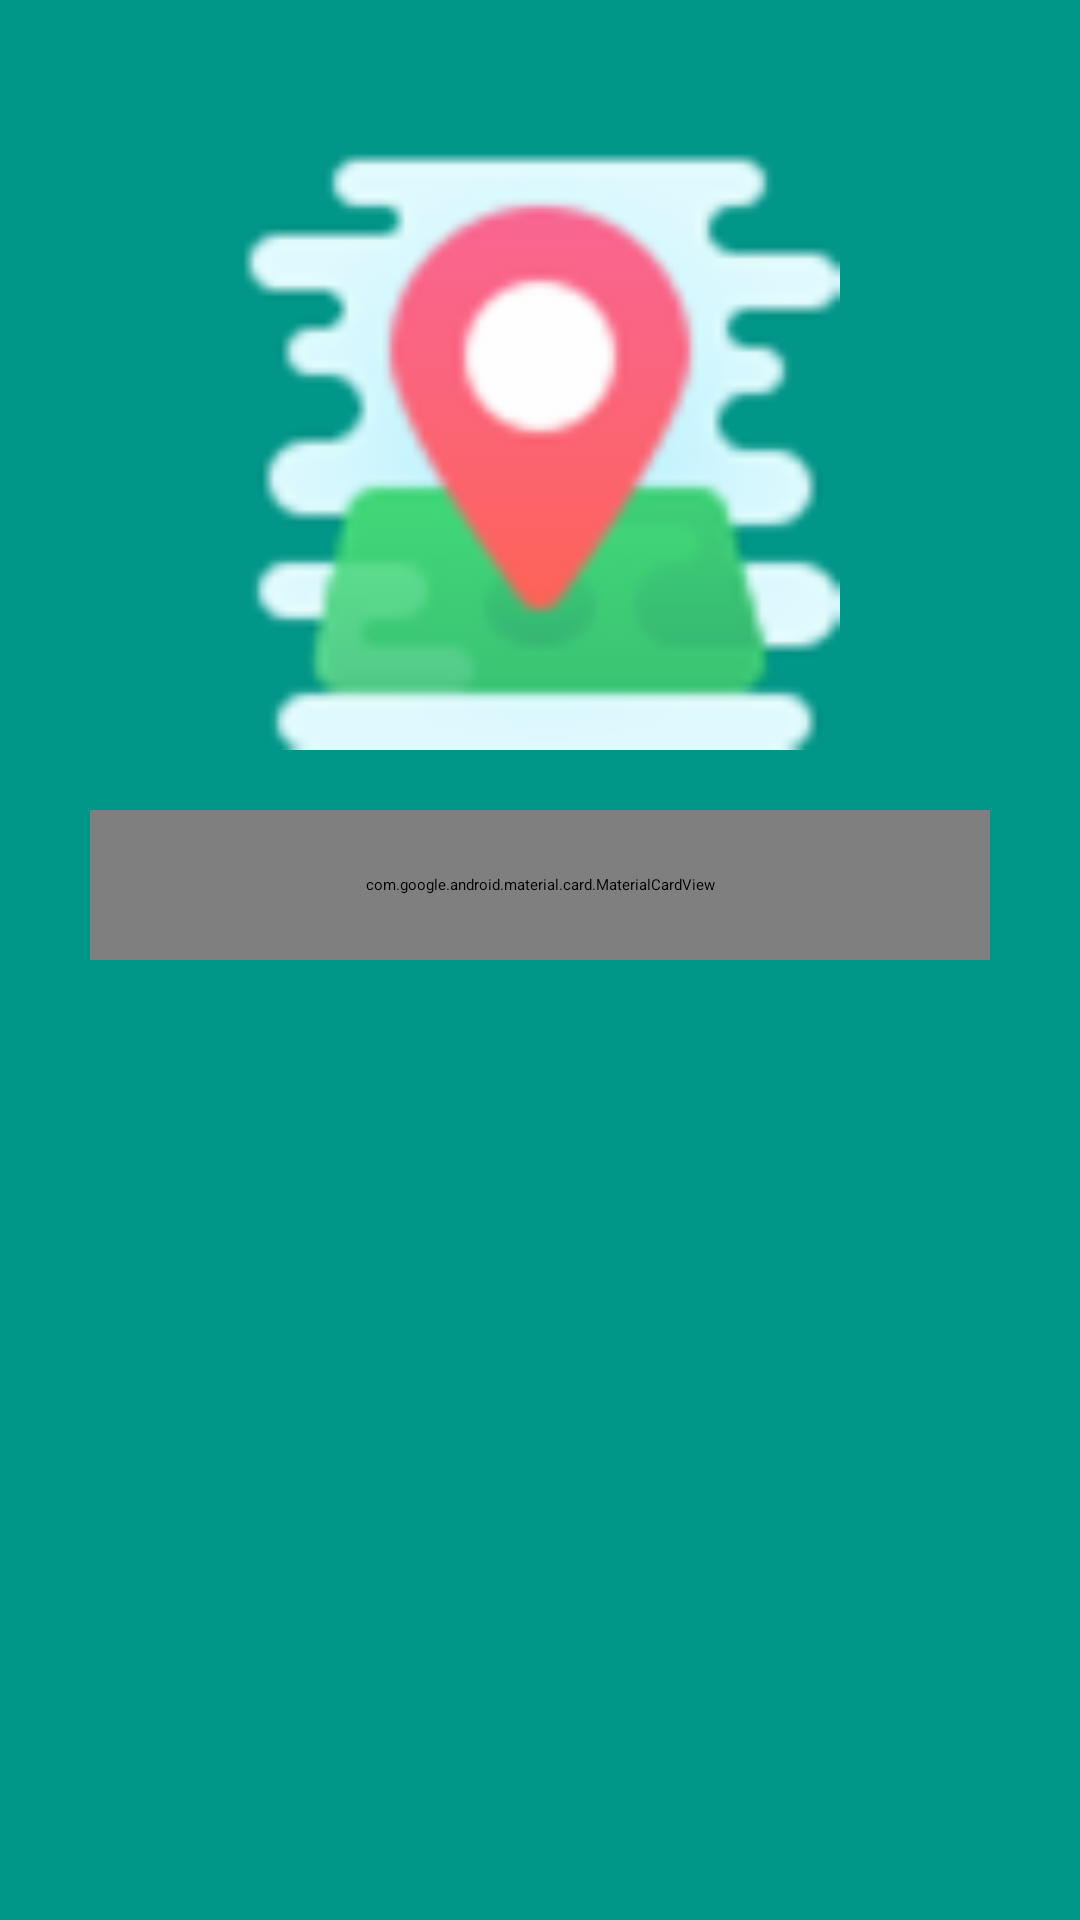

Here is an Android app screen rendered from its layout file. Give the layout XML and the strings, colors and styles it references.
<!-- AndroidManifest.xml: application theme Theme.AddressOriontek -->
<!-- res/layout/activity_login.xml -->
<?xml version="1.0" encoding="utf-8"?>
<androidx.constraintlayout.widget.ConstraintLayout xmlns:android="http://schemas.android.com/apk/res/android"
    xmlns:app="http://schemas.android.com/apk/res-auto"
    xmlns:tools="http://schemas.android.com/tools"
    android:layout_width="match_parent"
    android:layout_height="match_parent"
    android:background="@color/primary"
    tools:context=".login.LoginActivity">

    <androidx.core.widget.NestedScrollView
        android:layout_width="match_parent"
        android:layout_height="0dp"
        android:fillViewport="true"
        app:layout_constraintStart_toStartOf="parent"
        app:layout_constraintEnd_toEndOf="parent"
        app:layout_constraintTop_toTopOf="parent"
        app:layout_constraintBottom_toBottomOf="parent">

        <LinearLayout
            android:id="@+id/container"
            android:layout_width="match_parent"
            android:layout_height="wrap_content"
            android:orientation="vertical">

            <ImageView
                android:id="@+id/im_container"
                android:layout_width="200dp"
                android:layout_height="200dp"
                android:layout_gravity="center_horizontal"
                android:layout_marginTop="50dp"
                android:src="@drawable/icons_address"
                />

            <com.google.android.material.card.MaterialCardView
                android:id="@+id/material_card_view"
                android:layout_width="300dp"
                android:layout_height="50dp"
                android:layout_gravity="center_horizontal"
                android:layout_marginTop="20dp"
                app:cardCornerRadius="20dp"
                app:strokeColor="?attr/colorAccent"
                app:strokeWidth="2dp">

                <com.google.android.material.tabs.TabLayout
                    android:id="@+id/tab_layout"
                    android:layout_width="match_parent"
                    android:layout_height="wrap_content"
                    app:tabGravity="fill"
                    app:tabIndicator="@drawable/shape_indicator"
                    app:tabIndicatorColor="@color/accent"
                    app:tabIndicatorGravity="stretch"
                    app:tabMaxWidth="0dp"
                    app:tabMode="fixed"
                    app:tabSelectedTextColor="@android:color/white"
                    app:tabTextAppearance="@android:style/TextAppearance.Widget.TabWidget"
                    app:tabTextColor="?attr/colorPrimary">

                </com.google.android.material.tabs.TabLayout>

            </com.google.android.material.card.MaterialCardView>

            <androidx.viewpager2.widget.ViewPager2
                android:id="@+id/view_pager_login"
                android:layout_width="match_parent"
                android:layout_height="450dp"
                android:layout_marginLeft="25dp"
                android:layout_marginTop="15dp"
                android:layout_marginRight="25dp" />

        </LinearLayout>
    </androidx.core.widget.NestedScrollView>
</androidx.constraintlayout.widget.ConstraintLayout>
<!-- resources referenced by this layout -->
<resources>
  <color name="accent">#FF5252</color>
  <color name="primary">#009688</color>
  <!-- drawable icons_address: png bitmap (drawable-hdpi, 3974 bytes) -->
  <!-- drawable shape_indicator (drawable) -->
  <?xml version="1.0" encoding="utf-8"?>
  <layer-list xmlns:android="http://schemas.android.com/apk/res/android">
      <item>
          <shape android:shape="rectangle">
              <corners android:radius="20dp" />
              <solid android:color="@color/accent" />
          </shape>
      </item>
  </layer-list>
  <style name="Theme.AddressOriontek" parent="Theme.MaterialComponents.DayNight.NoActionBar">
          
          <item name="colorPrimary">@color/primary</item>
          <item name="colorPrimaryVariant">@color/primary_dark</item>
          <item name="colorOnPrimary">@color/primary_light</item>
          
          <item name="colorSecondary">@color/primary_dark</item>
          <item name="colorSecondaryVariant">@color/primary_dark</item>
          <item name="colorOnSecondary">@color/primary_light</item>
          
          <item name="android:statusBarColor" tools:targetApi="l">?attr/colorPrimaryVariant</item>
          
      </style>
  <color name="primary_dark">#00796B</color>
  <color name="primary_light">#B2DFDB</color>
</resources>
